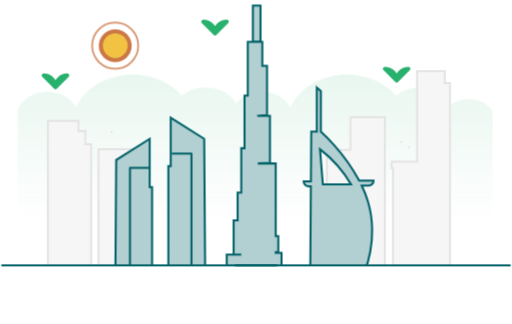
t = 0.00 s
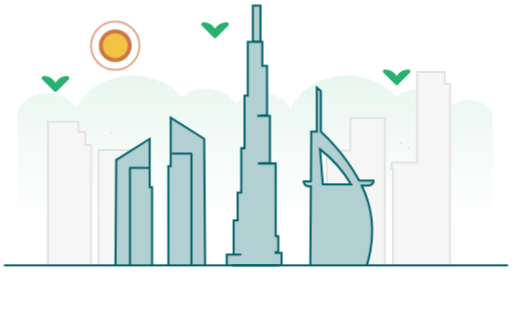
t = 0.15 s
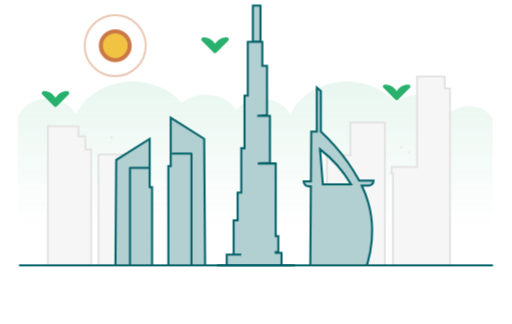
t = 0.45 s
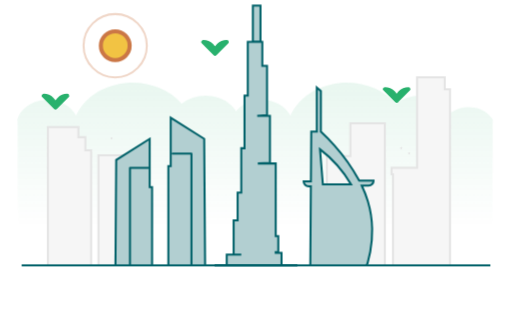
t = 0.60 s
t = 0.75 s: frame unchanged from t = 0.45 s, image omitted
t = 1.05 s: frame unchanged from t = 0.15 s, image omitted

The animated SVG that drew these frames (rendered in a browser with its animation timeline set to each time). Animation: 7 CSS @keyframes rules; one cycle of 1.20 s, repeats indefinitely.

<svg id="e48k3fp9rpyr1" xmlns="http://www.w3.org/2000/svg" xmlns:xlink="http://www.w3.org/1999/xlink" viewBox="0 0 251.977000 159.512000" shape-rendering="geometricPrecision" text-rendering="geometricPrecision"><style><![CDATA[#e48k3fp9rpyr3_to {animation: e48k3fp9rpyr3_to__to 1200ms linear infinite normal forwards}@keyframes e48k3fp9rpyr3_to__to { 0% {transform: translate(12002.400000px,3625.500000px);animation-timing-function: cubic-bezier(0.420000,0,0.580000,1)} 50% {transform: translate(12002.400000px,3629.500000px);animation-timing-function: cubic-bezier(0.420000,0,0.580000,1)} 100% {transform: translate(12002.400000px,3625.500000px)} }#e48k3fp9rpyr4_to {animation: e48k3fp9rpyr4_to__to 1200ms linear infinite normal forwards}@keyframes e48k3fp9rpyr4_to__to { 0% {transform: translate(10500.500000px,3674.900000px);animation-timing-function: cubic-bezier(0.420000,0,0.580000,1)} 50% {transform: translate(10500.500000px,3677.900000px);animation-timing-function: cubic-bezier(0.420000,0,0.580000,1)} 100% {transform: translate(10500.500000px,3674.900000px)} }#e48k3fp9rpyr5_to {animation: e48k3fp9rpyr5_to__to 1200ms linear infinite normal forwards}@keyframes e48k3fp9rpyr5_to__to { 0% {transform: translate(10498.500000px,3650.490000px);animation-timing-function: cubic-bezier(0.420000,0,0.580000,1)} 50% {transform: translate(10498.500000px,3660.490000px);animation-timing-function: cubic-bezier(0.420000,0,0.580000,1)} 100% {transform: translate(10498.500000px,3650.490000px)} }#e48k3fp9rpyr8 {
           animation-name: e48k3fp9rpyr8__rd, e48k3fp9rpyr8_c_o;
           animation-duration: 1200ms;
           animation-fill-mode: forwards;
           animation-timing-function: linear;
           animation-direction: normal;
           animation-iteration-count: infinite;  
        }@keyframes e48k3fp9rpyr8__rd { 0% {r: 11.356000px;animation-timing-function: cubic-bezier(0.420000,0,0.580000,1)} 50% {r: 15.578184px;animation-timing-function: cubic-bezier(0.420000,0,0.580000,1)} 100% {r: 11.356000px} }@keyframes e48k3fp9rpyr8_c_o { 0% {opacity: 0.700000} 50% {opacity: 0.300000} 100% {opacity: 0.700000} }#e48k3fp9rpyr17_to {animation: e48k3fp9rpyr17_to__to 1200ms linear infinite normal forwards}@keyframes e48k3fp9rpyr17_to__to { 0% {transform: translate(8850.300000px,3371.480000px);animation-timing-function: cubic-bezier(0.420000,0,0.580000,1)} 50% {transform: translate(8860.300000px,3371.480000px);animation-timing-function: cubic-bezier(0.420000,0,0.580000,1)} 100% {transform: translate(8850.300000px,3371.480000px)} }#e48k3fp9rpyr18_to {animation: e48k3fp9rpyr18_to__to 1200ms linear infinite normal forwards}@keyframes e48k3fp9rpyr18_to__to { 0% {transform: translate(8965.300000px,3371.480000px);animation-timing-function: cubic-bezier(0.420000,0,0.580000,1)} 50% {transform: translate(8955.300000px,3371.480000px);animation-timing-function: cubic-bezier(0.420000,0,0.580000,1)} 100% {transform: translate(8965.300000px,3371.480000px)} }]]></style><defs><linearGradient id="e48k3fp9rpyr3-fill" x1="0.500000" y1="0" x2="0.500000" y2="1" spreadMethod="pad" gradientUnits="objectBoundingBox"><stop id="e48k3fp9rpyr3-fill-0" offset="0%" stop-color="rgba(40,177,109,0.102)"/><stop id="e48k3fp9rpyr3-fill-1" offset="100%" stop-color="rgba(40,177,109,0)"/></linearGradient></defs><g id="e48k3fp9rpyr2" transform="matrix(1 0 0 1 -10477 -3639.82999999999993)"><g id="e48k3fp9rpyr3_to" transform="translate(12002.400000,3625.500000)"><path id="e48k3fp9rpyr3" d="M-1516.763000,122.050000L-1516.763000,69.483000L-1517,69.483000C-1515.600000,64.072000,-1510.133000,60.038000,-1503.487000,59.522000C-1496.841000,59.006000,-1490.561000,62.122000,-1487.978000,67.229000C-1484.254000,58.629000,-1475.069000,52.461000,-1464.149000,51.229000C-1453.229000,49.997000,-1442.383000,53.894000,-1436.016000,61.351000C-1431.759318,58.120684,-1426.357591,56.791602,-1421.088000,57.678000C-1416.250565,58.310030,-1411.918191,60.990900,-1409.194000,65.038000C-1406.349973,61.759014,-1402.299670,59.771018,-1397.966000,59.527000C-1391.321000,59.011000,-1385.040000,62.127000,-1382.457000,67.234000C-1378.733000,58.634000,-1369.548000,52.466000,-1358.629000,51.234000C-1347.710000,50.002000,-1336.863000,53.899000,-1330.495000,61.356000C-1326.238370,58.125574,-1320.836595,56.796480,-1315.567000,57.683000C-1310.167000,58.537000,-1305.600000,61.506000,-1303.315000,65.651000C-1299.941077,63.392940,-1295.812414,62.557433,-1291.826000,63.326000C-1288.000592,63.920680,-1284.634680,66.178291,-1282.633000,69.492000L-1282.870000,69.492000L-1282.870000,122.050000Z" transform="translate(0,0)" fill="url(#e48k3fp9rpyr3-fill)" stroke="none" stroke-width="1"/></g><g id="e48k3fp9rpyr4_to" transform="translate(10500.500000,3674.900000)"><path id="e48k3fp9rpyr4" d="M3.410114,106.350000L3.410114,100.791393L0,100.791393L0,24.430203L15.061013,24.430203L15.061013,29.450095L18.471127,29.450095L18.471127,35.903963L21.337572,35.903963L21.337572,106.350000ZM24.897731,106.252583L24.897731,38.336462L41.870357,38.336462L41.870357,52.588550L45.085607,52.588550L45.085607,99.835734L41.870357,99.835734L41.870357,106.243816ZM148.941123,97.231781L137.378887,97.231781L137.378887,38.742690L148.936251,38.742690L148.936251,22.586102L165.910825,22.586102L165.910825,97.231781ZM181.765908,96.899589L181.765908,96.734955L178.705574,96.734955L178.705574,96.734955L175.616985,96.734955L175.616985,96.734955L172.532293,96.734955L172.532293,96.734955L169.914299,96.734955L169.914299,47.758622L169.195252,47.758622L169.195252,44.543865L181.763959,44.543865L181.763959,0L195.404416,0L195.404416,5.845012L198,5.845012L198,96.900563ZM177.832585,37.387622L177.832585,37.387622ZM173.935311,34.861602L173.935311,34.861602ZM31.344796,29.961533L31.344796,29.961533Z" transform="translate(0,0)" fill="rgb(246,246,246)" stroke="rgb(228,228,228)" stroke-width="1" stroke-linecap="round"/></g><g id="e48k3fp9rpyr5_to" transform="translate(10498.500000,3650.490000)"><path id="e48k3fp9rpyr5" d="M0,26.500000C3.185216,26.502758,5.766346,29.084783,5.768000,32.270000ZM7.455000,28.191000C8.537164,27.108303,10.005212,26.500003,11.536000,26.500000L5.768000,32.270000C5.766567,30.739418,6.373431,29.271001,7.455000,28.188000ZM167.974000,23.191000C171.159997,23.193759,173.741449,25.777002,173.742000,28.963000ZM175.430000,24.882000C176.511732,23.799268,177.979493,23.190939,179.510000,23.191000L173.742000,28.963000C173.739704,27.430680,174.347436,25.960466,175.431000,24.877000ZM78.546000,0C81.732387,0.002760,84.314001,2.586612,84.314000,5.773000ZM86,1.691000C87.082284,0.607871,88.550822,-0.000482,90.082000,0L84.314000,5.773000C84.312192,4.242540,84.918704,2.774103,86,1.691000Z" transform="translate(0,0)" fill="none" stroke="rgb(40,177,109)" stroke-width="2" stroke-linecap="round" stroke-linejoin="round"/></g><g id="e48k3fp9rpyr6" transform="matrix(1 0 0 1 10500.50000000000000 3640.36000000000013)"><circle id="e48k3fp9rpyr7" r="11.829000" transform="matrix(1 0 0 1 33.15899999999999 21.95899970500000)" fill="rgb(255,255,255)" stroke="none" stroke-width="1"/><circle id="e48k3fp9rpyr8" r="11.356000" transform="matrix(1 0 0 1 33.15899999999999 21.95899970500000)" opacity="0.7" fill="none" stroke="rgb(203,119,70)" stroke-width="1"/></g><g id="e48k3fp9rpyr9" transform="matrix(1 0 0 1 10504.79999999999927 3644.61000000000013)"><circle id="e48k3fp9rpyr10" r="7.571000" transform="matrix(1 0 0 1 28.90099999999999 17.70099970499999)" fill="rgb(242,195,67)" stroke="none" stroke-width="1"/><circle id="e48k3fp9rpyr11" r="7.098000" transform="matrix(1 0 0 1 28.90099999999999 17.70099970499999)" fill="none" stroke="rgb(203,119,70)" stroke-width="2"/></g><g id="e48k3fp9rpyr12"><path id="e48k3fp9rpyr13" d="M18.131000,-30.921000L5.181000,-30.921000L5.181000,-32.769000L0,-33.272000L0.468000,-100.140000L16.953000,-110.500000L16.953000,-86.719000L18.131000,-86.719000L18.131000,-30.919000ZM39.083000,-41.278000L26.132000,-41.278000L26.132000,-97.078000L27.311000,-97.078000L27.311000,-120.860000L43.791000,-110.500000L44.264000,-43.632000L39.083000,-43.132000L39.083000,-41.282000ZM122.383000,-44.136000L96,-44.136000L96.300000,-87.119000L95.221000,-87.119000C94.564110,-87.120975,93.934391,-87.381412,93.468000,-87.844000C93.001607,-88.307932,92.740185,-88.939161,92.742000,-89.597000L96.320000,-89.597000L96.494000,-114.070000L99.234000,-114.070000L99.234000,-135.718000L101.226000,-133.972000L101.226000,-114.072000C103.572155,-111.916192,105.799438,-109.634496,107.898000,-107.237000C112.621471,-101.957902,116.718680,-96.150335,120.108000,-89.930000L127.180000,-89.930000C127.177493,-89.272826,126.916321,-88.643067,126.453000,-88.177000C125.986609,-87.714412,125.356890,-87.453975,124.700000,-87.452000L121.355000,-87.452000C122.553252,-84.957098,123.562748,-82.375863,124.375000,-79.730000C125.692165,-75.333540,126.398778,-70.776897,126.475000,-66.188000C126.541519,-62.382852,126.222221,-58.580758,125.522000,-54.840000C124.874074,-51.167885,123.819933,-47.579179,122.379000,-44.140000ZM100.800000,-105.368000L100.800000,-105.368000L102.200000,-88.111000L116.086000,-88.111000C112.137489,-94.785286,106.948956,-100.642837,100.800000,-105.368000ZM81.868000,-44.226000L54.887000,-44.226000L54.887000,-53.515000L62.032000,-53.515000L62.032000,-53.515000L58.285000,-53.515000L58.285000,-70.312000L60.249000,-70.312000L60.249000,-84.067000L62.033000,-84.067000L62.033000,-105.867000L63.641000,-105.867000L63.641000,-131.774000L65.250000,-131.774000L65.250000,-158.214000L72.400000,-158.214000L72.400000,-146.423000L74.723000,-146.423000L74.723000,-122.123000L69.902000,-121.764000L69.902000,-121.764000L76.157000,-121.764000L76.157000,-98.715000L70.681000,-98.404000L70.681000,-98.360000L79.010000,-98.360000L79.010000,-62.626000L80.259000,-62.626000L80.259000,-54.856000L79.010000,-54.778000L79.010000,-54.407000L81.867000,-54.407000L81.867000,-44.225000ZM71.505000,-158.392000L67.753000,-158.392000L67.753000,-176.080000L71.505000,-176.080000L71.505000,-158.393000Z" transform="matrix(1 0 0 1 10533.70000000000073 3818.65999999999985)" fill="rgb(178,207,209)" stroke="rgb(0,97,105)" stroke-width="1" stroke-linecap="round"/><path id="e48k3fp9rpyr14" d="M366.250000,154.280000L375.514000,154.280000L375.514000,209.323000" transform="matrix(1 0 0 1 10195.70000000000073 3561.15999999999985)" fill="none" stroke="rgb(0,97,105)" stroke-width="1" stroke-linecap="round" stroke-linejoin="round"/><path id="e48k3fp9rpyr15" d="M375.514000,154.280000L366.250000,154.280000L366.250000,202.345000" transform="matrix(1 0 0 1 10174.70000000000073 3568.13000000000011)" fill="none" stroke="rgb(0,97,105)" stroke-width="1" stroke-linecap="round" stroke-linejoin="round"/></g><rect id="e48k3fp9rpyr16" width="244.628000" height="28.863000" rx="0" ry="0" transform="matrix(1 0 0 1 10480.70000000000073 3770.48000000000002)" fill="rgb(255,255,255)" stroke="none" stroke-width="1"/><g id="e48k3fp9rpyr17_to" transform="translate(8850.300000,3371.480000)"><path id="e48k3fp9rpyr17" d="M1627.700000,399L1762.676000,399" transform="translate(0,0)" fill="rgb(255,255,255)" stroke="rgb(0,97,105)" stroke-width="1" stroke-linecap="round" stroke-linejoin="round"/></g><g id="e48k3fp9rpyr18_to" transform="translate(8965.300000,3371.480000)"><path id="e48k3fp9rpyr18" d="M1627.700000,399L1762.676000,399" transform="translate(0,0)" stroke="rgb(0,97,105)" stroke-width="1" stroke-linecap="round" stroke-linejoin="round"/></g></g></svg>